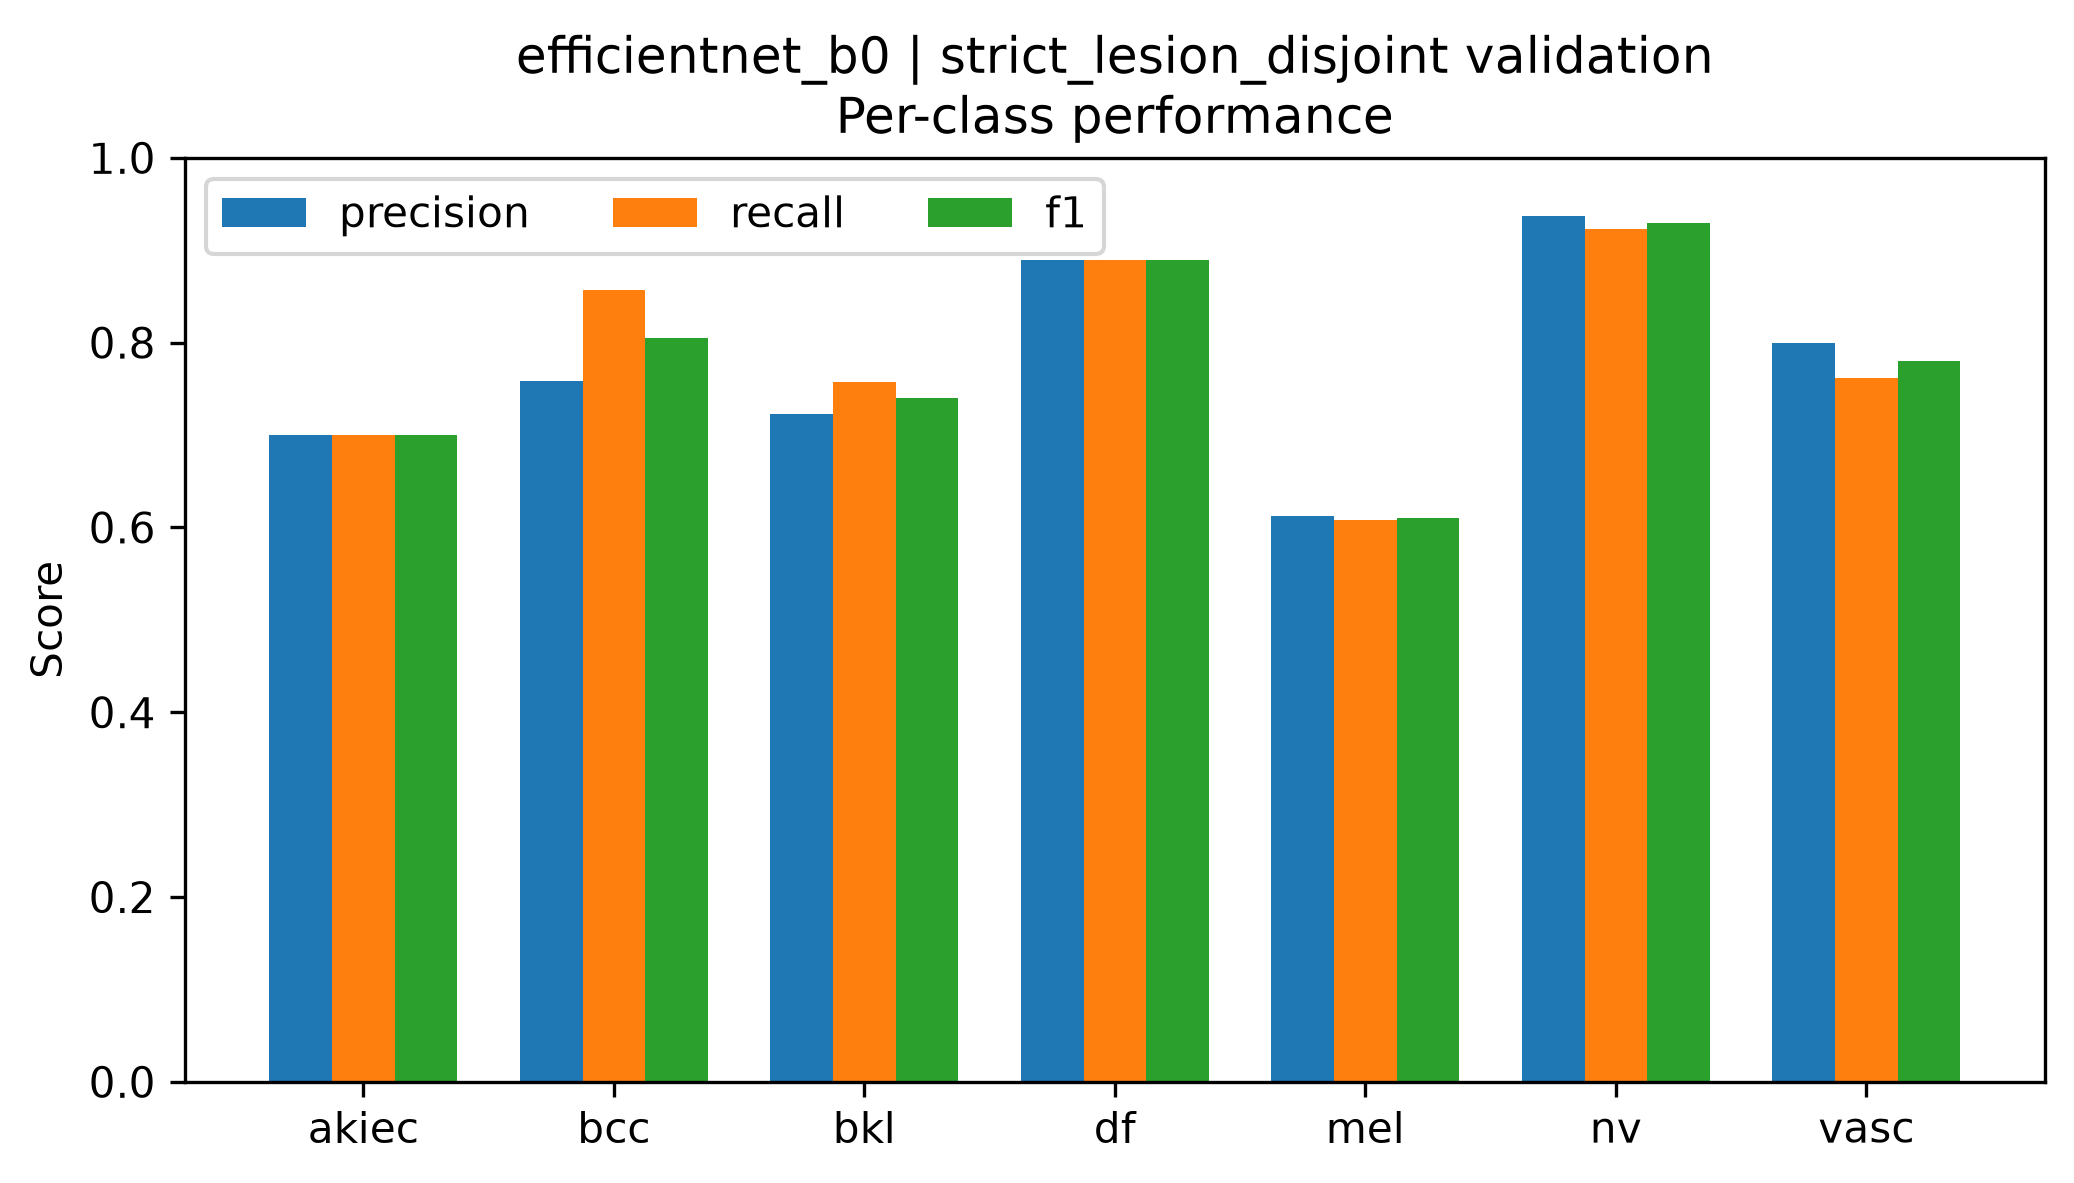

Data behind this chart, as committed beside it:
class, precision, recall, f1, support
akiec, 0.7, 0.7, 0.7, 50
bcc, 0.7586, 0.8571, 0.8049, 77
bkl, 0.7225, 0.7576, 0.7396, 165
df, 0.8889, 0.8889, 0.8889, 18
mel, 0.6121, 0.6084, 0.6103, 166
nv, 0.9374, 0.9225, 0.9299, 1006
vasc, 0.8, 0.7619, 0.7805, 21
